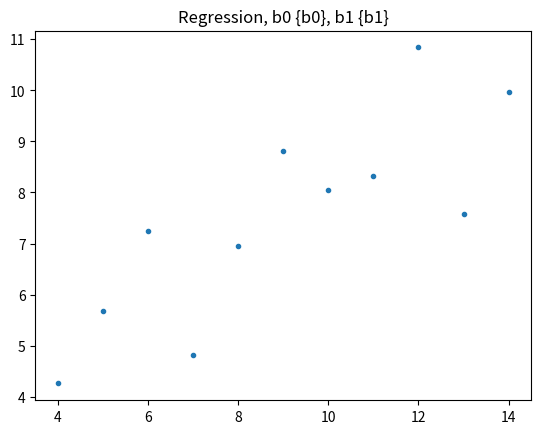

Reproduce this figure in Python.
import numpy as np
from numpy.polynomial.polynomial import polyfit
import matplotlib.pyplot as plt


x1 = [10,8,13,9,11,14,6,4,12,7,5]
y1 = [8.04,6.95,7.58,8.81,8.33,9.96,7.24,4.26,10.84,4.82,5.68]

x2 = [10,8,13,9,11,14,6,4,12,7,5]
y2 = [9.14,8.14,8.47,8.77,9.26,8.10,6.13,3.10,9.13,7.26,4.74]

x3 = [8,8,8,8,8,8,8,8,8,8,19]
y3 = [6.58,5.76,7.71,8.84,8.47,7.04,5.25,5.56,7.91,6.89,12.50]


def b1(x, y):
    total = 0
    divi = 0
    for i in range(len(x)):
        total = total + (x[i] - np.mean(x)) * (y[i] -  np.mean(y))
        divi = divi + np.power(x[i] - np.mean(x), 2)
    return total / divi

def b0(x , y):
    return np.mean(y) - b1(x,  y) * np.mean(x)

b0 = b0(x1, y1)
b1 = b1(x1, y1)
plt.title('Regression, b0 {b0}, b1 {b1}')
plt.plot(x1, y1, '.')
plt.show()
#








